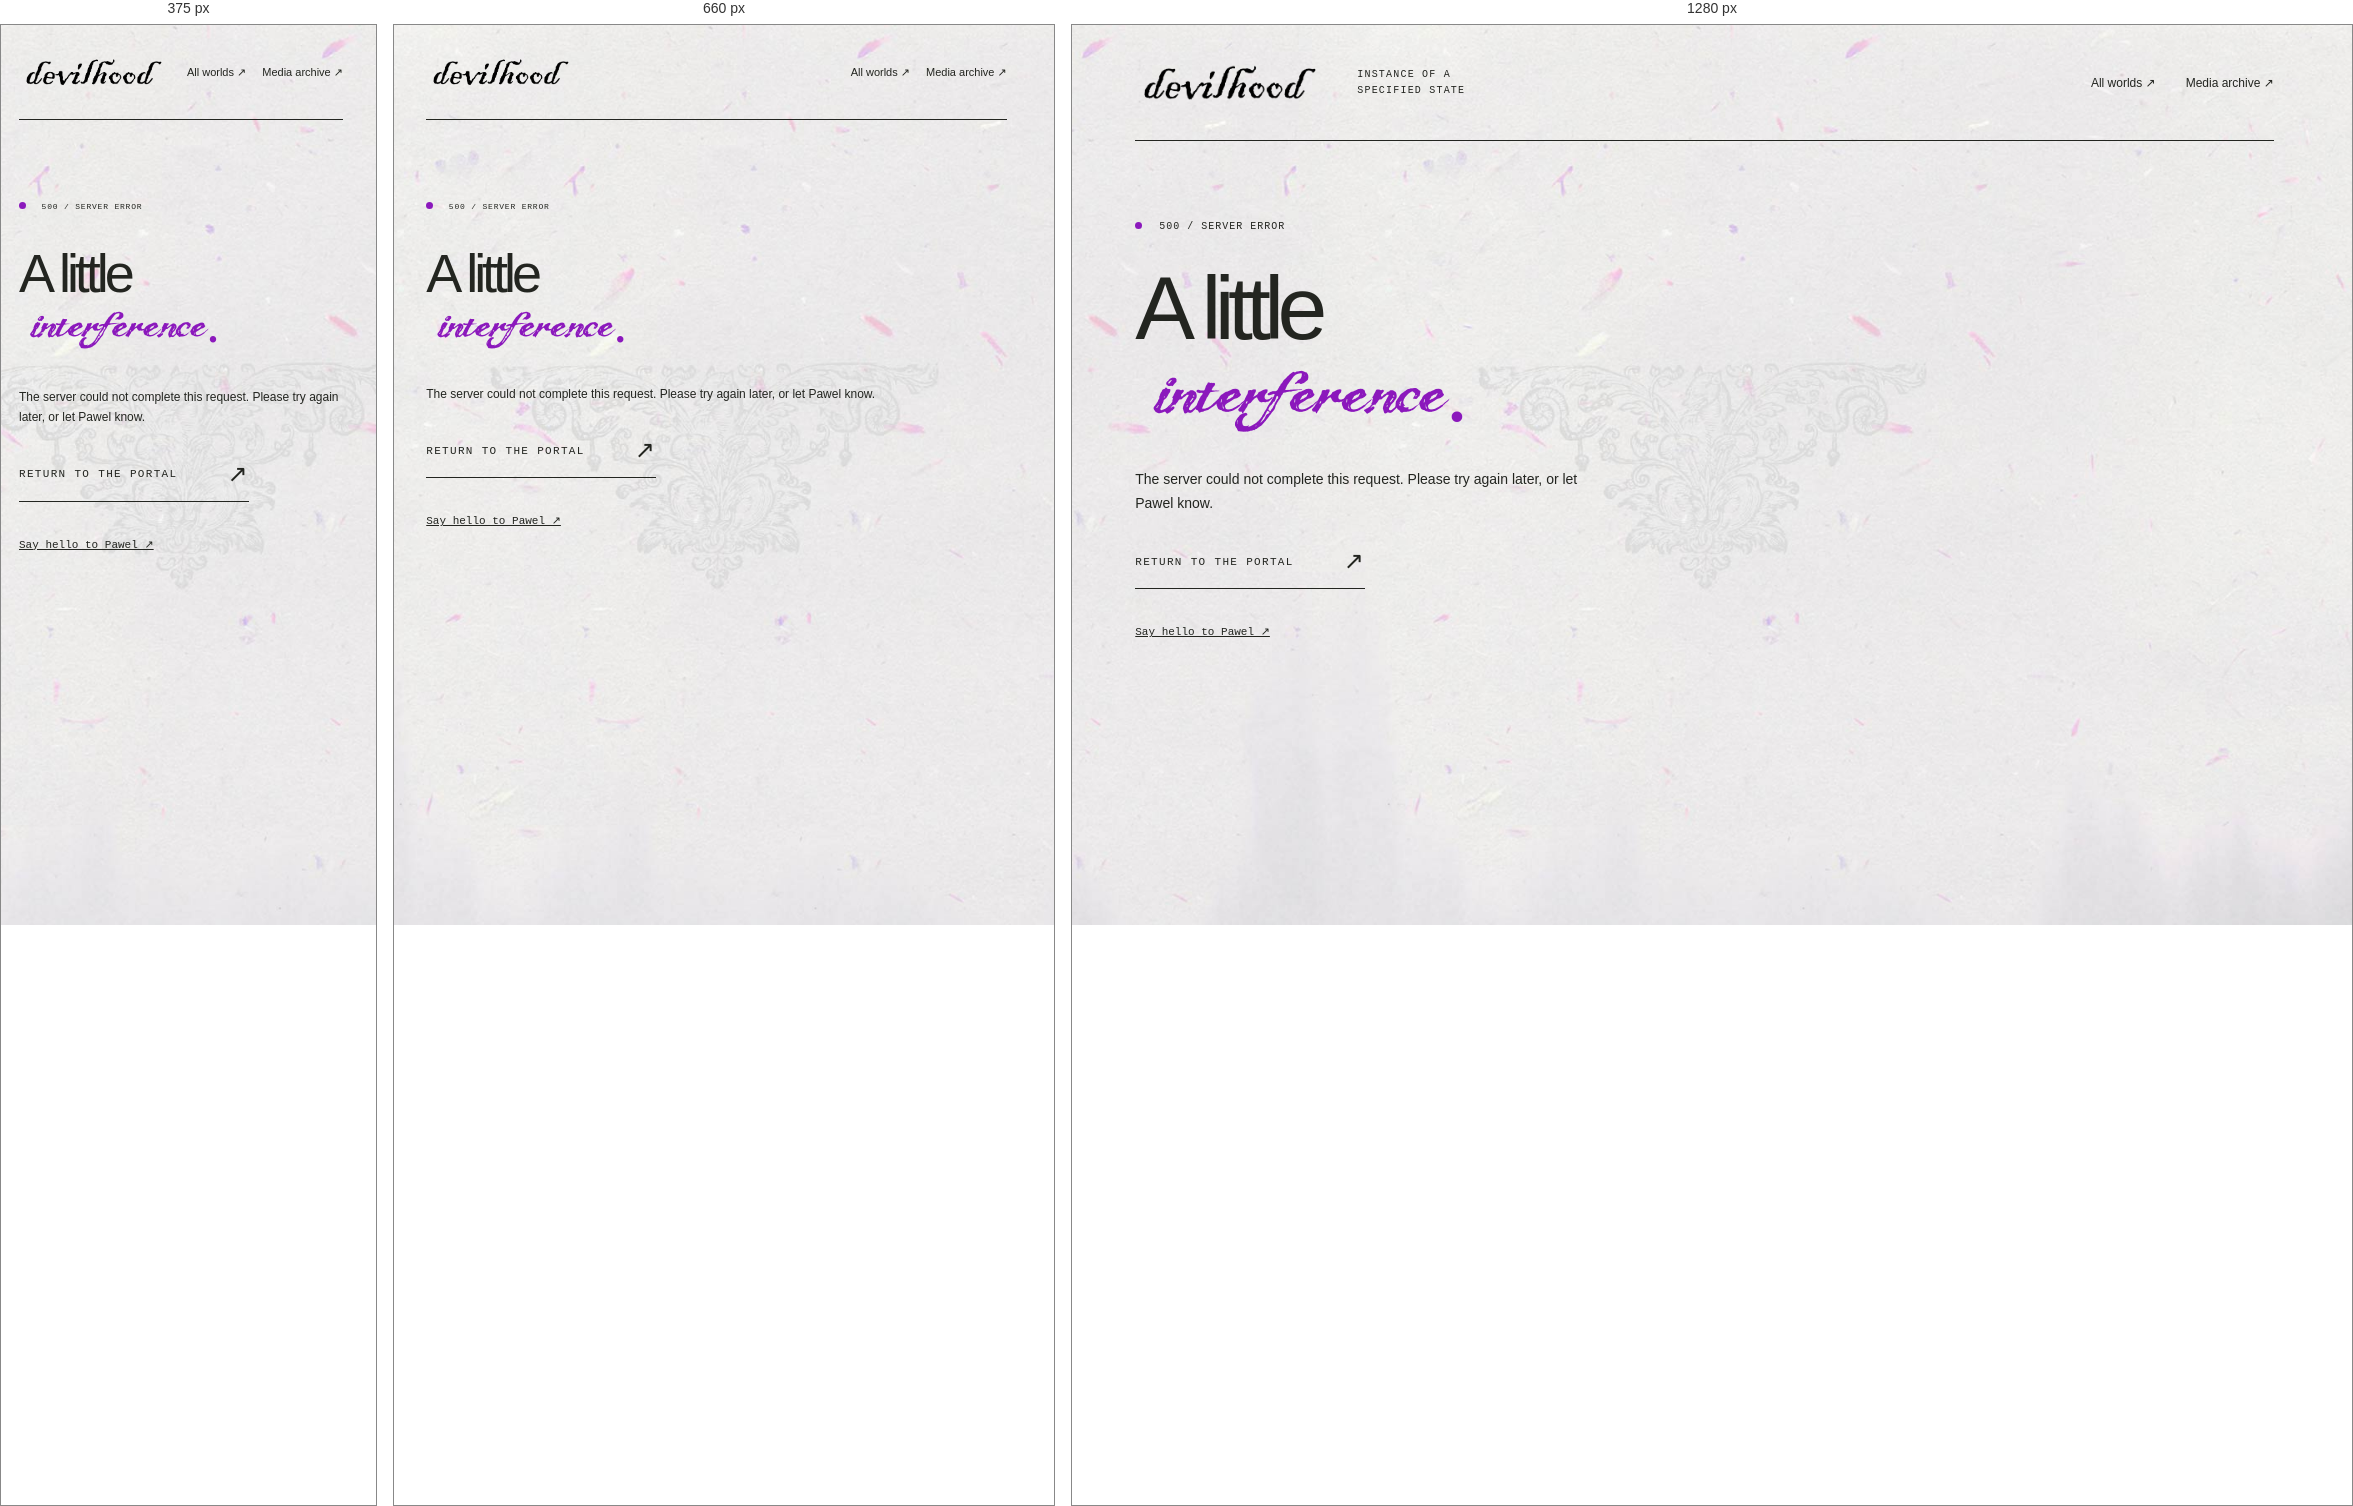
Rendered at 375 px, 660 px and 1280 px, left to right.

<!-- file: 500.html -->
<!doctype html>
<html lang="en">
<head>
  <meta charset="utf-8">
  <meta name="viewport" content="width=device-width, initial-scale=1">
  <title>devilhood — 500 / Server error</title>
  <link rel="icon" href="/favicon.ico">
  <link rel="preload" href="/fonts/The-Dreamer.woff" as="font" type="font/woff" crossorigin>
  <link rel="stylesheet" href="/css/site.css?v=20261004-2">
</head>
<body>
  <header class="masthead">
    <a class="brand" href="/" aria-label="devilhood home"><img src="/images/devilhood_logo_text_inverted.png" alt="devilhood" width="911" height="223"></a>
    <span class="mast-note">instance of a specified state</span>
    <nav aria-label="Main navigation"><a href="/">All worlds ↗</a><a href="/media.php">Media archive ↗</a></nav>
  </header>
  <main class="error-main">
    <p class="eyebrow"><span class="signal-dot"></span> 500 / Server error</p>
    <h1>A little<br><em>interference.</em></h1>
    <p class="intro">The server could not complete this request. Please try again later, or let Pawel know.</p>
    <a class="explore" href="/">Return to the portal <span>↗</span></a>
    <p class="error-contact"><a href="mailto:pawel@pawel-osmolski.com">Say hello to Pawel ↗</a></p>
  </main>
</body>
</html>



/* @media block from site.css */
@media(max-width:800px) {
  .eyebrow-author {
    display:block;
    white-space:nowrap;
    margin-top:6px;
  }
  .masthead {
    gap:15px;
    min-height:95px;
    flex-wrap:wrap;
    padding:18px 0;
  }
  .brand img {
    width:150px;
  }
  .mast-note {
    display:none;
  }
  .masthead nav {
    gap:16px;
    font-size:11px;
  }
  .hero {
    padding-top:40px;
    min-height:600px;
  }
  .eyebrow {
    font-size:8px;
    max-width:220px;
    line-height:1.8;
  }
  .art {
    height:420px;
    margin-left:-90px;
    margin-right:-15px;
    opacity:.8;
  }
  .hero-copy h1 {
    font-size:76px;
  }
  .intro {
    max-width:270px;
    font-size:12px;
  }
  .world {
    grid-template-columns:30px 1fr 25px;
    gap:15px;
    padding:22px 0;
  }
  .world-type {
    display:none;
  }
  .world-arrow {
    font-size:24px;
  }
  .section-heading>span {
    font-size:8px;
  }
  .archive-intro {
    grid-template-columns:1fr;
    gap:25px;
  }
  .archive-grid {
    gap:35px;
  }
  .archive-tools {
    flex-wrap:wrap;
  }
  .footer {
    flex-wrap:wrap;
    line-height:1.6;
  }
  .footer>span:nth-child(2) {
    display:none;
  }
}

/* @media block from site.css */
@media(max-width:520px) {
  .hero {
    display:block;
    min-height:680px;
    overflow:hidden;
  }
  .hero-copy h1 {
    font-size:75px;
  }
  .art {
    position:absolute;
    top:210px;
    left:35%;
    width:320px;
    height:410px;
    opacity:.45;
    z-index:0;
  }
  .intro,.explore {
    position:relative;
    z-index:2;
  }
  .intro {
    margin-top:35px;
  }
  .margin-note {
    display:none;
  }
  .section-heading {
    align-items:end;
  }
  .section-heading>span {
    max-width:90px;
    text-align:right;
    line-height:1.6;
  }
  .world-name {
    font-size:28px;
  }
  .archive-grid {
    grid-template-columns:1fr;
  }
  .archive-main {
    padding-top:45px;
  }
  .archive-intro h1 {
    font-size:72px;
  }
  .archive-tools input {
    width:100%;
  }
  .postscript {
    font-size:32px;
  }
}

/* @media block from site.css */
@media(max-width:520px) { .portal-caption { gap:10px; padding:40px 12px 16px; } .portal-caption button { padding:8px 12px; } .portal-caption .portal-name { font-size:12px; } .portal-caption p { font-size:9px; } }